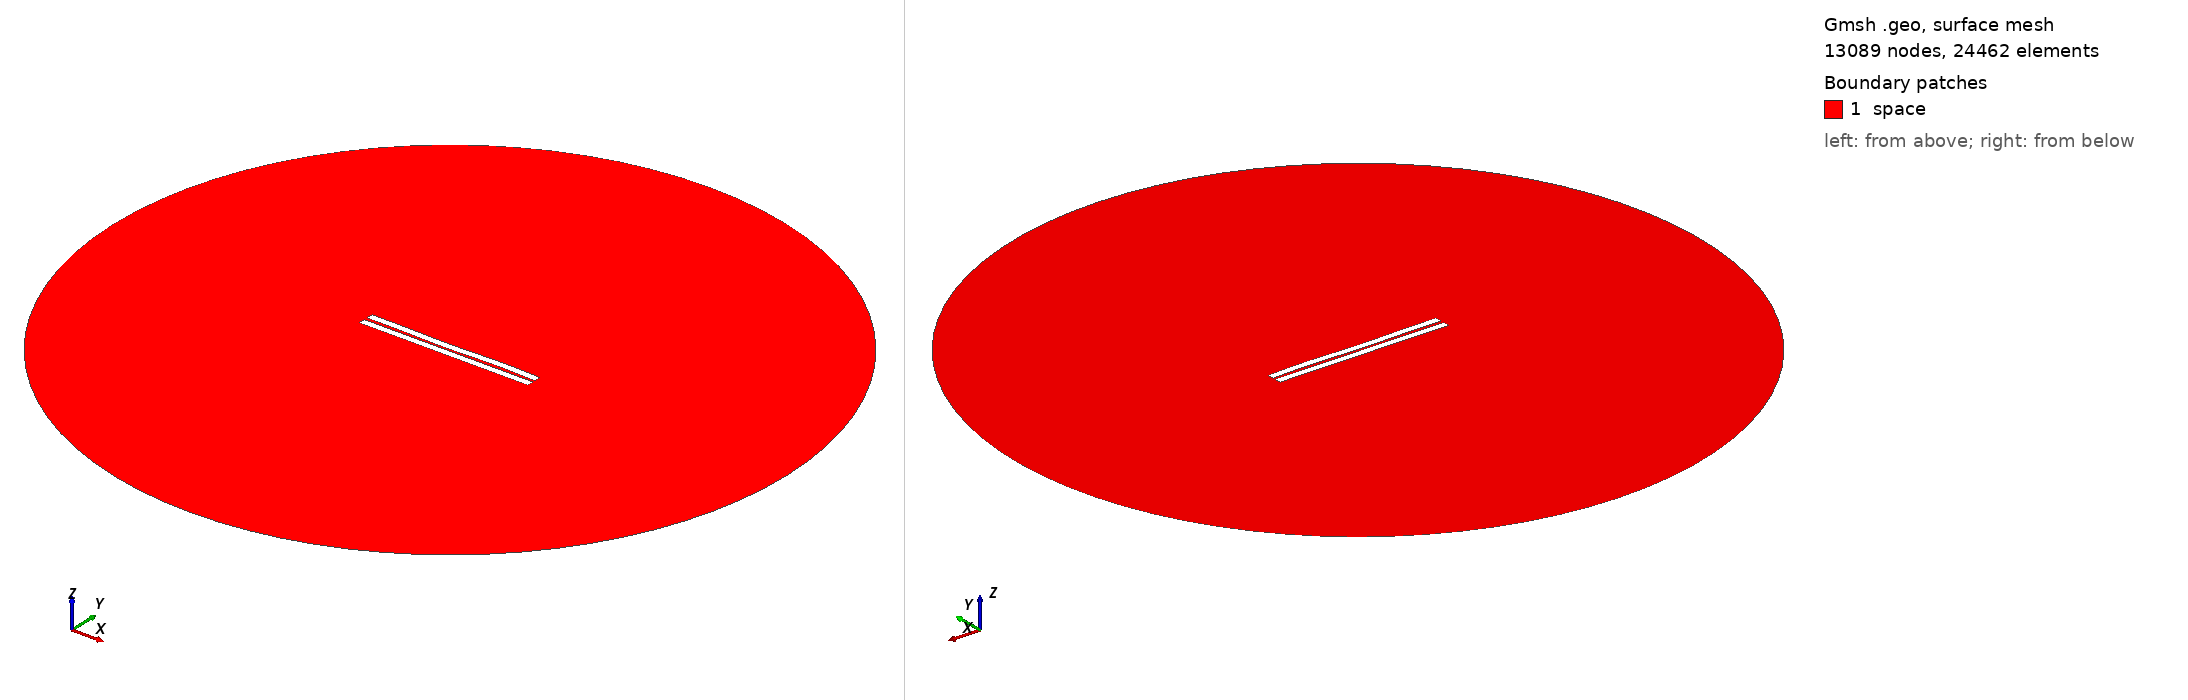

Gmsh geometry script, surface-meshed: 13089 nodes, 24462 surface elements. Boundary patches (legend numbers): 1 space. Left view from above one corner, right view from below the opposite corner. Legend entries are the model's physical surfaces. The drawing asked Gmsh for element sizes between 1% and 20% of the model's largest extent; the script's own settings can give other sizes.

=== 1255.geo (drawn) ===
//---------------------------------------
// Geometry kernel
//---------------------------------------

SetFactory("OpenCASCADE");



//---------------------------------------
// Parameters of the geometry
//---------------------------------------

// Overetch of the upper plate
overetch = 0.0;

// Distance between the plates
distance = 2.0;

// Discretization over the x axis (for the deformation)
nx = 50; 

// Length of the plate
L = 100 - overetch; 

// Number of modes
n = 4; 

// 1st mode coefficient
coeff(1) = -0.15;
beta(1) = 0.596864 * 3.1415926535 / L;

// 2nd mode coefficient
coeff(2) = -0.15;
beta(2) = 1.49418 * 3.1415926535 / L;

// 3rd mode coefficient
coeff(3) = -0.15;
beta(3) = 2.50025 * 3.1415926535 / L;

// 4th mode coefficient
coeff(4) = 0.15;
beta(4) = 3.49999 * 3.1415926535 / L;



//---------------------------------------
// Upper plate (deformed rectangle)
//---------------------------------------

// Coordiantes of the upper plate
xmin = -50;
xmax = 50 - overetch;

// Height of the upper plate
yheight = 4 - 2 * overetch;

// Indexes of the points
UpperID[] = {};
LowerID[] = {};
LeftID[] = {};
RightID[] = {};

// Point index
p = 1;

// Horizontal edges
For i In {1:nx}
    x = xmin + (i-1)*(xmax - xmin)/(nx-1);

    y_bottom = distance / 2 + overetch;
    For j In {1:n}
        C = (Cosh(beta(j)*L) + Cos(beta(j)*L)) / (Sinh(beta(j)*L) + Sin(beta(j)*L));
        y_bottom  = y_bottom + coeff(j) * (Cosh(beta(j)*(x+50)) - Cos(beta(j)*(x+50)) - C * (Sinh(beta(j)*(x+50)) - Sin(beta(j)*(x+50))));
    EndFor

    y_top = y_bottom + yheight;

    Point(p) = {x, y_top, 0, 1.0};
    UpperID[i] = p;
    p = p + 1;

    Point(p) = {x, y_bottom, 0, 1.0};
    LowerID[i] = p;
    p = p + 1;
EndFor

// Create point lists
UpperPts[] = {}; LowerPts[] = {};
For i In {1:nx}
  UpperPts[] += {UpperID[i]};
  LowerPts[] += {LowerID[i]};
EndFor

// Build splines
Spline(1) = {UpperPts[]};
Spline(2) = {LowerPts[]};
Line(3) = {LowerPts[nx-1], UpperPts[nx-1]};
Line(4) = {LowerPts[0], UpperPts[0]};

// Build the plane surface
Curve Loop(1) = {2, 3, -1, -4};
Plane Surface(1) = {1};



//---------------------------------------
// Lower plate (rectangle)
//---------------------------------------

// Vertices
Point(1001) = {-50, -1, 0, 1.0};
Point(1002) = { 50, -1, 0, 1.0};
Point(1003) = { 50,  -5, 0, 1.0};
Point(1004) = {-50,  -5, 0, 1.0};

// Edges
Line(5) = {1001, 1002};
Line(6) = {1002, 1003};
Line(7) = {1003, 1004};
Line(8) = {1004, 1001};

// Plane surface
Line Loop(2) = {5, 6, 7, 8};
Plane Surface(2) = {2}; 



//---------------------------------------
// Outer (fictious) boundary
//---------------------------------------

// Points
Point(1005) = {0, 0, 0};       // Center
Point(1006) = {200, 0, 0};     // Start point
Point(1007) = {0, 200, 0};     // 90 degrees
Point(1008) = {-200, 0, 0};    // 180 degrees
Point(1009) = {0, -200, 0};    // 270 degrees

// Circle arcs (each needs start, center, end)
Circle(9) = {1006, 1005, 1007};
Circle(10) = {1007, 1005, 1008};
Circle(11) = {1008, 1005, 1009};
Circle(12) = {1009, 1005, 1006};

// Plane surface for the entire domain
Curve Loop(3) = {9, 10, 11, 12};
Surface(3) = {3};

// Subtract the plates from the whole domain to obtain the actual domain where we want to solve the equations
BooleanDifference{ Surface{3}; Delete; }{ Surface{1}; Surface{2}; Delete; }




//---------------------------------------
// Transfinite Lines/Curves
//---------------------------------------

// Set the number of points on the boundaries
r = 7;

// Plates
Transfinite Curve {1, 2} = 50*r Using Progression 1;
Transfinite Curve {3, 4} = 2*r Using Progression 1;
Transfinite Line {5, 7} = 50*r Using Progression 1;
Transfinite Line {6, 8} = 2*r Using Progression 1;

// Outer boundary
Transfinite Line {9, 10, 11, 12} = 20 Using Progression 1;



//---------------------------------------
// Physical groups
//---------------------------------------                

// Physical curves (boundaries)
Physical Line("force_segment", 10) = {2};
Physical Line("upper_plate", 11) = {1, 3, 4};
Physical Line("lower_plate", 12) = {5, 6, 7, 8};
Physical Line("boundary", 20) = {9, 10, 11, 12};

// Physical Surfaces
Physical Surface("space", 30) = {3};



//---------------------------------------
// 6. Generate the Mesh
//---------------------------------------

// 2D mesh generation
Mesh 2;
